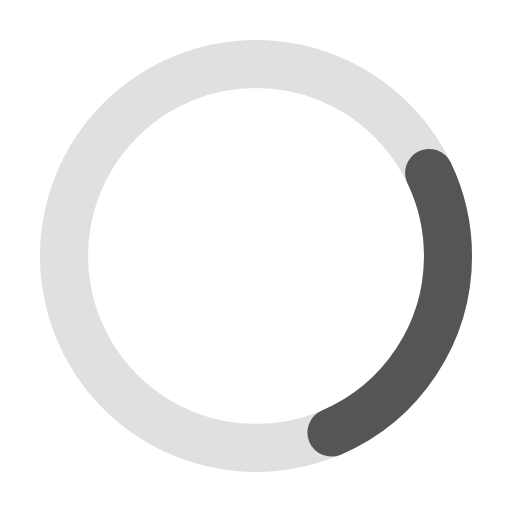
t = 0.00 s
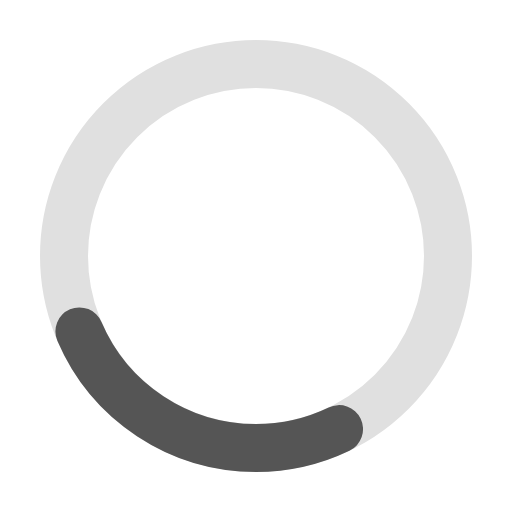
t = 0.20 s
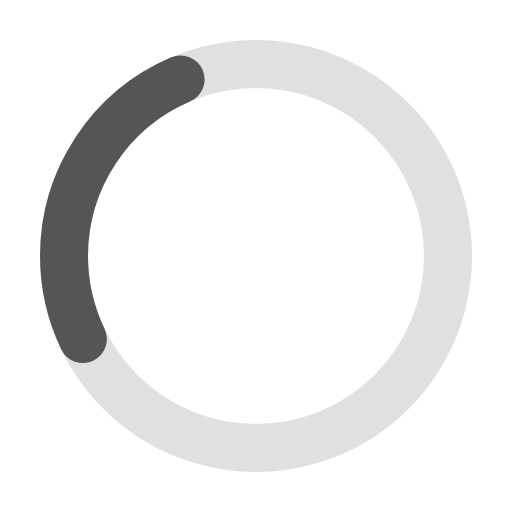
t = 0.40 s
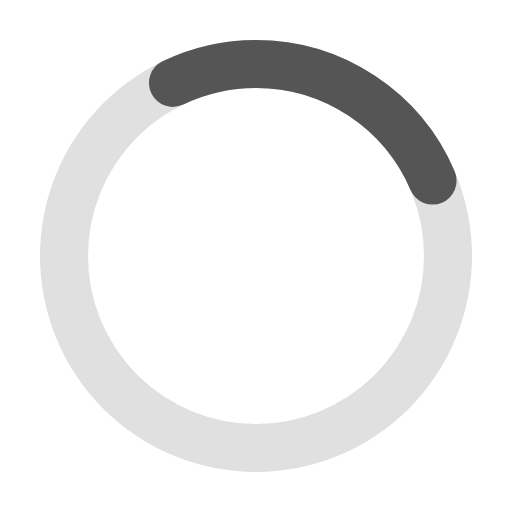
t = 0.60 s

The animated SVG that drew these frames (rendered in a browser with its animation timeline set to each time). Animation: 1 SMIL element (animateTransform=1); one cycle of 0.80 s, repeats indefinitely.

<svg xmlns="http://www.w3.org/2000/svg" width="32" height="32" viewBox="0 0 32 32">
  <circle cx="16" cy="16" r="12" fill="none" stroke="#e0e0e0" stroke-width="3"/>
  <circle cx="16" cy="16" r="12" fill="none" stroke="#555" stroke-width="3" stroke-linecap="round" stroke-dasharray="56" stroke-dashoffset="42">
    <animateTransform attributeName="transform" type="rotate" from="0 16 16" to="360 16 16" dur="0.8s" repeatCount="indefinite"/>
  </circle>
</svg>
